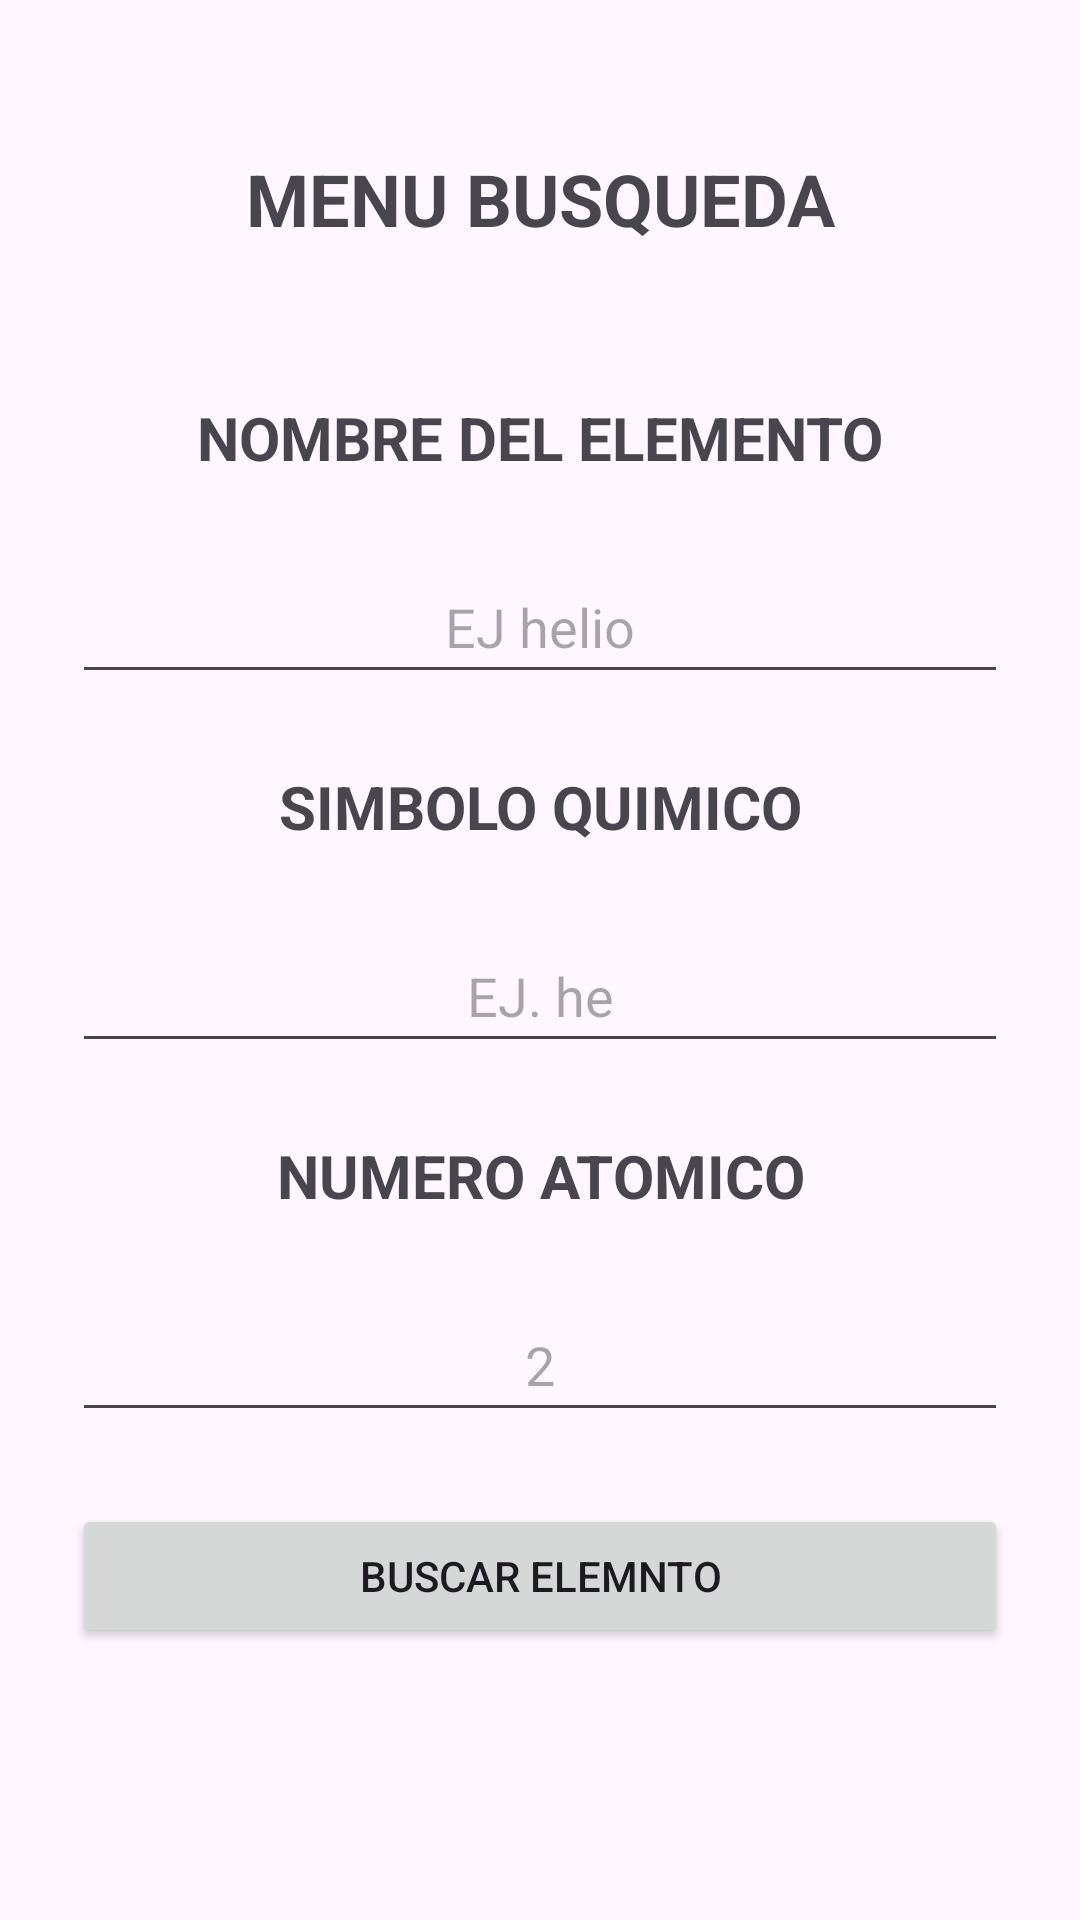

Reconstruct the res/layout file that produces this screen, plus the resources it refers to.
<!-- AndroidManifest.xml: application theme Theme.Tabla_periodica -->
<!-- res/layout/activity_menu_buscador.xml -->
<?xml version="1.0" encoding="utf-8"?>
<androidx.constraintlayout.widget.ConstraintLayout xmlns:android="http://schemas.android.com/apk/res/android"
    xmlns:app="http://schemas.android.com/apk/res-auto"
    xmlns:tools="http://schemas.android.com/tools"
    android:id="@+id/main"
    android:layout_width="match_parent"
    android:layout_height="match_parent"
    tools:context=".menu_buscador">

    <TextView
        android:id="@+id/textView_titulo_busqueda"
        android:layout_width="0dp"
        android:layout_height="wrap_content"
        android:layout_marginStart="24dp"
        android:layout_marginTop="50dp"
        android:layout_marginEnd="24dp"
        android:text="@string/menu_busqueda"
        android:textAlignment="center"
        android:textAllCaps="true"
        android:textSize="24sp"
        android:textStyle="bold"
        app:layout_constraintEnd_toEndOf="parent"
        app:layout_constraintStart_toStartOf="parent"
        app:layout_constraintTop_toTopOf="parent" />

    <TextView
        android:id="@+id/textView3"
        android:layout_width="0dp"
        android:layout_height="wrap_content"
        android:layout_marginStart="24dp"
        android:layout_marginTop="50dp"
        android:layout_marginEnd="24dp"
        android:text="@string/nombre_del_elemento"
        android:textAlignment="center"
        android:textAllCaps="true"
        android:textSize="20sp"
        android:textStyle="bold"
        app:layout_constraintEnd_toEndOf="parent"
        app:layout_constraintStart_toStartOf="parent"
        app:layout_constraintTop_toBottomOf="@+id/textView_titulo_busqueda" />

    <EditText
        android:id="@+id/editTextText"
        android:layout_width="0dp"
        android:layout_height="wrap_content"
        android:layout_marginStart="24dp"
        android:layout_marginTop="24dp"
        android:layout_marginEnd="24dp"
        android:autofillHints=""
        android:ems="10"
        android:hint="EJ helio"
        android:inputType="text"
        android:minHeight="48dp"
        android:textAlignment="center"
        app:layout_constraintEnd_toEndOf="parent"
        app:layout_constraintStart_toStartOf="parent"
        app:layout_constraintTop_toBottomOf="@+id/textView3"
        tools:ignore="HardcodedText,LabelFor,VisualLintTextFieldSize" />

    <TextView
        android:id="@+id/textView_sq"
        android:layout_width="0dp"
        android:layout_height="wrap_content"
        android:layout_marginStart="24dp"
        android:layout_marginTop="24dp"
        android:layout_marginEnd="24dp"
        android:text="@string/simbolo_quimico"
        android:textAlignment="center"
        android:textAllCaps="true"
        android:textSize="20sp"
        android:textStyle="bold"
        app:layout_constraintEnd_toEndOf="parent"
        app:layout_constraintStart_toStartOf="parent"
        app:layout_constraintTop_toBottomOf="@+id/editTextText" />

    <EditText
        android:id="@+id/editTextText2"
        android:layout_width="0dp"
        android:layout_height="wrap_content"
        android:layout_marginStart="24dp"
        android:layout_marginTop="24dp"
        android:layout_marginEnd="24dp"
        android:autofillHints=""
        android:ems="10"
        android:hint="EJ. he"
        android:inputType="text"
        android:minHeight="48dp"
        android:textAlignment="center"
        android:textAllCaps="true"
        app:layout_constraintEnd_toEndOf="parent"
        app:layout_constraintStart_toStartOf="parent"
        app:layout_constraintTop_toBottomOf="@+id/textView_sq"
        tools:ignore="HardcodedText,LabelFor,VisualLintTextFieldSize" />

    <TextView
        android:id="@+id/textView5"
        android:layout_width="0dp"
        android:layout_height="wrap_content"
        android:layout_marginStart="24dp"
        android:layout_marginTop="24dp"
        android:layout_marginEnd="24dp"
        android:text="@string/numero_atomico"
        android:textAlignment="center"
        android:textAllCaps="true"
        android:textSize="20sp"
        android:textStyle="bold"
        app:layout_constraintEnd_toEndOf="parent"
        app:layout_constraintStart_toStartOf="parent"
        app:layout_constraintTop_toBottomOf="@+id/editTextText2" />

    <EditText
        android:id="@+id/editTextNumber"
        android:layout_width="0dp"
        android:layout_height="wrap_content"
        android:layout_marginStart="24dp"
        android:layout_marginTop="24dp"
        android:layout_marginEnd="24dp"
        android:autofillHints=""
        android:ems="1000"
        android:hint="@string/_2"
        android:inputType="number"
        android:minHeight="48dp"
        android:textAlignment="center"
        android:textAllCaps="true"
        app:layout_constraintEnd_toEndOf="parent"
        app:layout_constraintStart_toStartOf="parent"
        app:layout_constraintTop_toBottomOf="@+id/textView5"
        tools:ignore="LabelFor,VisualLintTextFieldSize" />

    <Button
        android:id="@+id/button_buscar_elemento"
        android:layout_width="0dp"
        android:layout_height="wrap_content"
        android:layout_marginStart="24dp"
        android:layout_marginTop="24dp"
        android:layout_marginEnd="24dp"
        android:text="@string/buscar_elemnto"
        android:textAllCaps="true"
        app:layout_constraintEnd_toEndOf="parent"
        app:layout_constraintStart_toStartOf="parent"
        app:layout_constraintTop_toBottomOf="@+id/editTextNumber"
        tools:ignore="VisualLintButtonSize" />

    <com.google.android.material.chip.ChipGroup
        android:layout_width="0dp"
        android:layout_height="wrap_content"
        android:layout_marginStart="24dp"
        android:layout_marginTop="24dp"
        android:layout_marginEnd="24dp"
        app:layout_constraintEnd_toEndOf="parent"
        app:layout_constraintStart_toStartOf="parent"
        app:layout_constraintTop_toBottomOf="@+id/button_buscar_elemento">

    </com.google.android.material.chip.ChipGroup>

</androidx.constraintlayout.widget.ConstraintLayout>
<!-- resources referenced by this layout -->
<resources>
  <string name="_2">2</string>
  <string name="buscar_elemnto">Buscar Elemnto</string>
  <string name="menu_busqueda">Menu Busqueda</string>
  <string name="nombre_del_elemento">nombre del elemento</string>
  <string name="numero_atomico">Numero Atomico</string>
  <string name="simbolo_quimico">Simbolo quimico</string>
  <style name="Theme.Tabla_periodica" parent="Base.Theme.Tabla_periodica" />
  <style name="Base.Theme.Tabla_periodica" parent="Theme.Material3.DayNight.NoActionBar">
          
          
      </style>
</resources>
